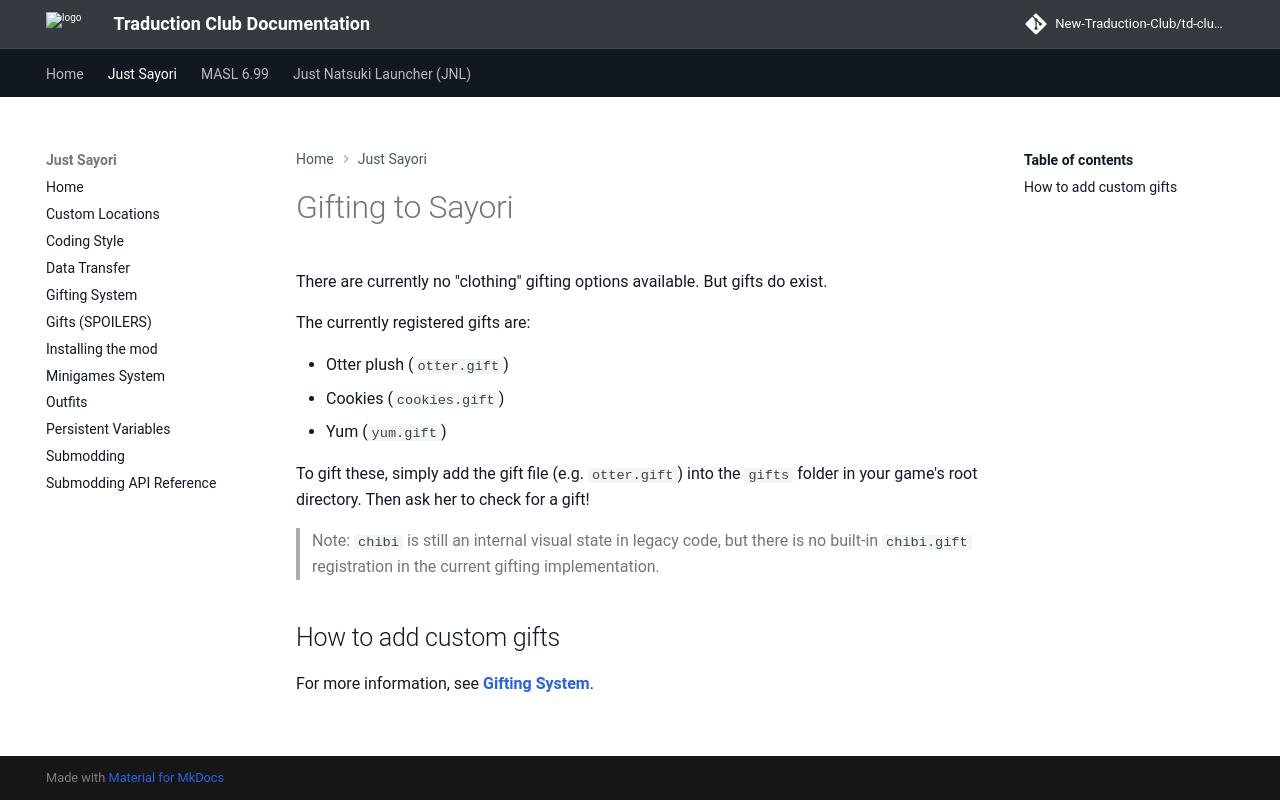

repository: New-Traduction-Club/td-club-docs · page: js/Gifts-(SPOILERS)/index.html · generator: mkdocs

# Gifting to Sayori

There are currently no "clothing" gifting options available.
But gifts do exist.

The currently registered gifts are:

* Otter plush (`otter.gift`)
* Cookies (`cookies.gift`)
* Yum (`yum.gift`)

To gift these, simply add the gift file (e.g. `otter.gift`) into the `gifts` folder in your game's root directory.
Then ask her to check for a gift!

> Note: `chibi` is still an internal visual state in legacy code, but there is no built-in `chibi.gift` registration in the current gifting implementation.

## How to add custom gifts

For more information, see **[Gifting System](./Gifting-System.md)**.
